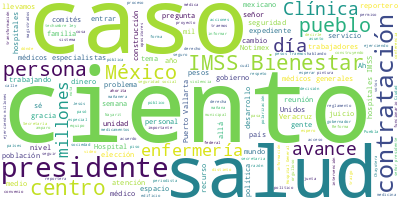

The table this chart was drawn from, first rows:
Participante, Texto, Sentimiento, Palabras, Dia, Mes, Anio
PRESIDENTE ANDRES MANUEL LOPEZ OBRADOR, : Buenos días. Ánimo., 0.0, 4, 13, 08, 2024
PRESIDENTE ANDRES MANUEL LOPEZ OBRADOR, Es martes. ¿Qué fue lo que pasó? Vamos a…, 0.0, 105, 13, 08, 2024
PRESIDENTE ANDRES MANUEL LOPEZ OBRADOR, Luego, Luisa María Alcalde, secretaria d…, 0.0, 68, 13, 08, 2024
PRESIDENTE ANDRES MANUEL LOPEZ OBRADOR, Desde luego, falta la ceremonia oficial,…, 0.0, 65, 13, 08, 2024
PRESIDENTE ANDRES MANUEL LOPEZ OBRADOR, Para la nación, para México, para el paí…, 0.0, 53, 13, 08, 2024
PRESIDENTE ANDRES MANUEL LOPEZ OBRADOR, También, no hay que olvidarlo, el pueblo…, 0.0, 66, 13, 08, 2024
PRESIDENTE ANDRES MANUEL LOPEZ OBRADOR, Y acuñaron un término que acuñaron los i…, 0.0, 25, 13, 08, 2024
JESUS RAMIREZ CUEVAS, ?Deriva autoritaria., 0.0, 2, 13, 08, 2024
PRESIDENTE ANDRES MANUEL LOPEZ OBRADOR, ?Deriva autoritaria, la deriva autoritar…, 0.0, 10, 13, 08, 2024
PRESIDENTE ANDRES MANUEL LOPEZ OBRADOR, Y también hubo una apuesta a la violenci…, 0.0, 39, 13, 08, 2024
PRESIDENTE ANDRES MANUEL LOPEZ OBRADOR, Entonces, es para celebrar, independient…, 0.0, 8, 13, 08, 2024
PRESIDENTE ANDRES MANUEL LOPEZ OBRADOR, Ahora sí, vamos con salud, salud pública…, 0.0, 7, 13, 08, 2024
JORGE ALCOCER VARELA, ?Con su permiso, señor presidente. Muy b…, 0.0, 14, 13, 08, 2024
JORGE ALCOCER VARELA, Estamos preparando la bandera blanca par…, 0.0, 54, 13, 08, 2024
JORGE ALCOCER VARELA, Los avances, estado por estado, como ha …, 0.0, 63, 13, 08, 2024
ZOE ROBLEDO ABURTO, ?Muchas gracias, señor presidente. Muy b…, 0.0, 12, 13, 08, 2024
ZOE ROBLEDO ABURTO, Cuando hablamos del IMSS-Bienestar y nos…, 0.0, 25, 13, 08, 2024
ZOE ROBLEDO ABURTO, Primero, que es un sistema público, y cr…, 0.0, 18, 13, 08, 2024
ZOE ROBLEDO ABURTO, Segundo, a que es un sistema gratuito, y…, 0.0, 58, 13, 08, 2024
ZOE ROBLEDO ABURTO, Creemos también que es mejor que tenga p…, 0.0, 23, 13, 08, 2024
ZOE ROBLEDO ABURTO, Y también decimos que es mejor porque es…, 0.0, 56, 13, 08, 2024
ZOE ROBLEDO ABURTO, Y una cosa muy importante, es un sistema…, 0.0, 55, 13, 08, 2024
ZOE ROBLEDO ABURTO, Este es un resumen de cómo vamos con el …, 0.0, 74, 13, 08, 2024
ZOE ROBLEDO ABURTO, Antes desde la federación, con el IMSS-C…, 0.0, 64, 13, 08, 2024
ZOE ROBLEDO ABURTO, ¿Dónde está el otro 20 por ciento?, 0.0, 7, 13, 08, 2024
ZOE ROBLEDO ABURTO, En los estados que no se han sumado al I…, 0.0, 10, 13, 08, 2024
ZOE ROBLEDO ABURTO, El personal de salud, 25 mil 936 persona…, 0.0, 50, 13, 08, 2024
ZOE ROBLEDO ABURTO, Y en el tema de medicamentos, también, s…, 0.0, 72, 13, 08, 2024
ZOE ROBLEDO ABURTO, La siguiente. Bueno, esto fue como se fu…, 0.0, 36, 13, 08, 2024
ZOE ROBLEDO ABURTO, Hoy queremos informarles de esto, que so…, 0.0, 105, 13, 08, 2024
ZOE ROBLEDO ABURTO, Y aquí lo podemos ver. Por ejemplo, en e…, 0.0, 85, 13, 08, 2024
ZOE ROBLEDO ABURTO, El otro tema que queríamos presentar es …, 0.0, 122, 13, 08, 2024
ZOE ROBLEDO ABURTO, Y así lo vamos viendo estado por estado.…, 0.0, 163, 13, 08, 2024
ZOE ROBLEDO ABURTO, En el caso de Colima, tenemos aquí cómo …, 0.0, 139, 13, 08, 2024
ZOE ROBLEDO ABURTO, En el caso de Baja California Sur, en La…, 0.0, 127, 13, 08, 2024
ZOE ROBLEDO ABURTO, En el caso de Sinaloa son 311 los centro…, 0.0, 118, 13, 08, 2024
ZOE ROBLEDO ABURTO, En el caso de Sonora, La Clínica es Nues…, 0.0, 149, 13, 08, 2024
ZOE ROBLEDO ABURTO, En el estado de Guerrero podemos ver, es…, 0.0, 135, 13, 08, 2024
ZOE ROBLEDO ABURTO, Veracruz, un estado también muy grande y…, 0.0, 129, 13, 08, 2024
ZOE ROBLEDO ABURTO, En los 62 hospitales de IMSS-Bienestar d…, 0.0, 78, 13, 08, 2024
ZOE ROBLEDO ABURTO, El estado de Campeche, hay 129 comités d…, 0.0, 104, 13, 08, 2024
ZOE ROBLEDO ABURTO, En el caso de Michoacán hay 619 comités …, 0.0, 65, 13, 08, 2024
ZOE ROBLEDO ABURTO, En los 34 hospitales de IMSS-Bienestar d…, 0.0, 69, 13, 08, 2024
ZOE ROBLEDO ABURTO, En el caso de Morelos, 154 centros de sa…, 0.0, 115, 13, 08, 2024
ZOE ROBLEDO ABURTO, Tenemos Zacatecas, 289 comités de La Clí…, 0.0, 97, 13, 08, 2024
ZOE ROBLEDO ABURTO, Una también importante, ya llevamos 99 p…, 0.0, 91, 13, 08, 2024
ZOE ROBLEDO ABURTO, En San Luis Potosí tenemos 308 comités q…, 0.0, 110, 13, 08, 2024
ZOE ROBLEDO ABURTO, En Oaxaca, otro de los grandes estados, …, 0.0, 140, 13, 08, 2024
ZOE ROBLEDO ABURTO, En Tamaulipas, son 380 los comités de La…, 0.0, 109, 13, 08, 2024
ZOE ROBLEDO ABURTO, En el caso de Quintana Roo, también, se …, 0.0, 105, 13, 08, 2024
ZOE ROBLEDO ABURTO, En el caso de Hidalgo son 699 los comité…, 0.0, 152, 13, 08, 2024
ZOE ROBLEDO ABURTO, En el caso de la Ciudad de México hay ya…, 0.0, 164, 13, 08, 2024
ZOE ROBLEDO ABURTO, En el caso de Chiapas, también una pobla…, 0.0, 189, 13, 08, 2024
ZOE ROBLEDO ABURTO, Tabasco, tenemos 480 comités de La Clíni…, 0.0, 82, 13, 08, 2024
ZOE ROBLEDO ABURTO, Y los últimos estados que se fueron suma…, 0.0, 85, 13, 08, 2024
ZOE ROBLEDO ABURTO, Y Baja California, se tienen 117 comités…, 0.0, 98, 13, 08, 2024
ZOE ROBLEDO ABURTO, Y, finalmente, el Estado de México, tene…, 0.0, 113, 13, 08, 2024
ZOE ROBLEDO ABURTO, Finalmente, solamente comentar, hace uno…, 0.0, 66, 13, 08, 2024
ZOE ROBLEDO ABURTO, Por último, señor presidente, este fin d…, 0.0, 81, 13, 08, 2024
ZOE ROBLEDO ABURTO, Muchas gracias., 0.0, 2, 13, 08, 2024
... 318 more rows
